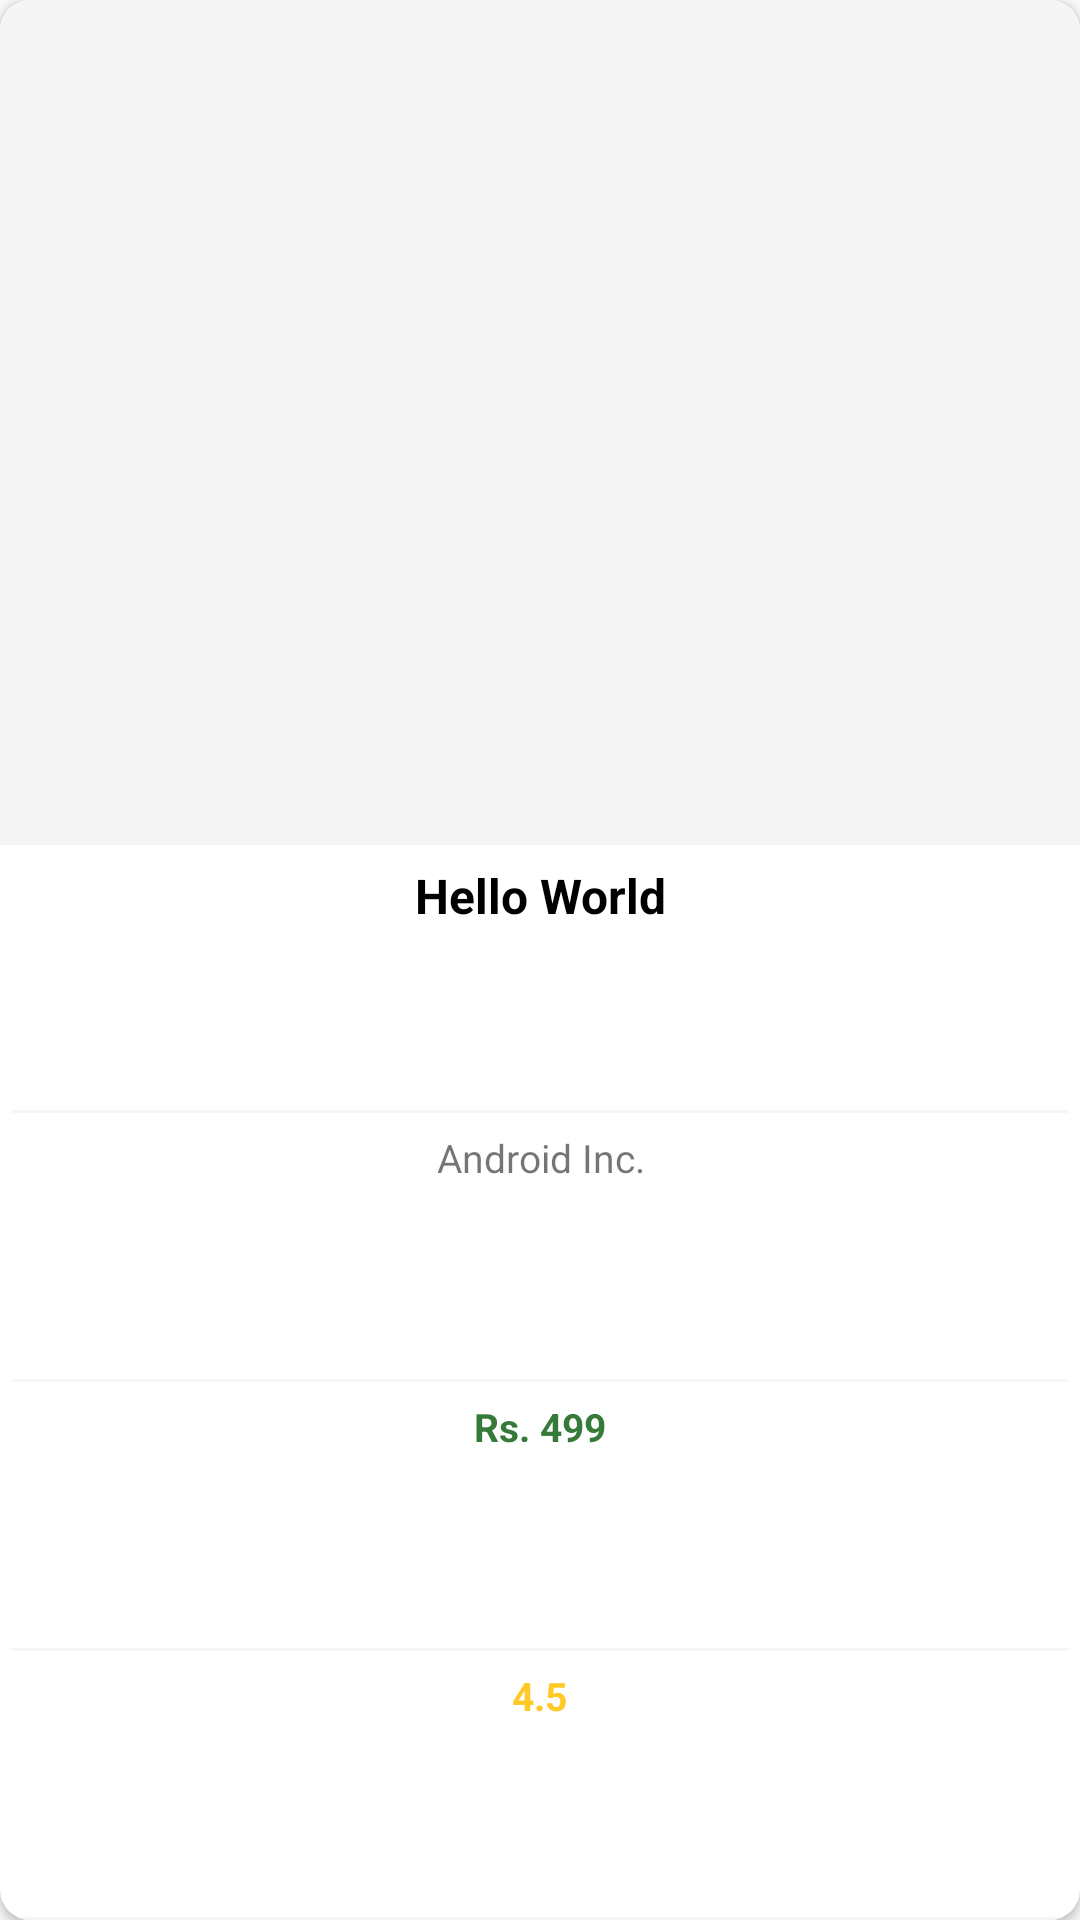

This screen was rendered from an Android layout file. Write that file and the resources it references.
<!-- AndroidManifest.xml: application theme Theme.BookHub -->
<!-- res/layout/recycler_favourite_single_row.xml -->
<?xml version="1.0" encoding="utf-8"?>
<androidx.cardview.widget.CardView
    xmlns:android="http://schemas.android.com/apk/res/android"
    android:layout_width="match_parent"
    android:layout_height="200dp"
    xmlns:app="http://schemas.android.com/apk/res-auto"
    android:layout_margin="4dp"
    android:background="#ffffff"
    app:cardCornerRadius="10dp"
    android:orientation="vertical">

    <LinearLayout
        android:id="@+id/llFavContent"
        android:layout_width="match_parent"
        android:layout_height="match_parent"
        android:orientation="vertical"
        android:weightSum="11">

        <ImageView
            android:id="@+id/imgFavBookImage"
            android:layout_width="match_parent"
            android:layout_height="0dp"
            android:layout_weight="5"
            android:background="#f5f5f5"
            android:scaleType="fitCenter"
            android:src="@drawable/default_book_cover" />

        <TextView
            android:id="@+id/txtFavBookTitle"
            android:layout_width="match_parent"
            android:layout_height="0dp"
            android:layout_margin="2dp"
            android:layout_weight="1.5"
            android:padding="4dp"
            android:text="Hello World"
            android:textAlignment="center"
            android:textAllCaps="false"
            android:textColor="#000000"
            android:textSize="16sp"
            android:textStyle="bold"
            android:gravity="center_horizontal" />

        <View
            android:layout_width="match_parent"
            android:layout_height="1dp"
            android:layout_marginLeft="4dp"
            android:layout_marginRight="4dp"
            android:background="#f5f5f5" />

        <TextView
            android:id="@+id/txtFavBookAuthor"
            android:layout_width="match_parent"
            android:layout_height="0dp"
            android:layout_margin="2dp"
            android:layout_weight="1.5"
            android:padding="4dp"
            android:text="Android Inc."
            android:textAlignment="center"
            android:textSize="13sp"
            android:gravity="center_horizontal" />

        <View
            android:layout_width="match_parent"
            android:layout_height="1dp"
            android:layout_marginLeft="4dp"
            android:layout_marginRight="4dp"
            android:background="#f5f5f5" />

        <TextView
            android:id="@+id/txtFavBookPrice"
            android:layout_width="match_parent"
            android:layout_height="0dp"
            android:layout_margin="2dp"
            android:layout_weight="1.5"
            android:padding="4dp"
            android:text="Rs. 499"
            android:textAlignment="center"
            android:textColor="#357a38"
            android:textSize="13sp"
            android:textStyle="bold"
            android:gravity="center_horizontal" />

        <View
            android:layout_width="match_parent"
            android:layout_height="1dp"
            android:layout_marginLeft="4dp"
            android:layout_marginRight="4dp"
            android:background="#f5f5f5" />

        <TextView
            android:id="@+id/txtFavBookRating"
            android:layout_width="wrap_content"
            android:layout_height="0dp"
            android:layout_gravity="center"
            android:layout_margin="2dp"
            android:layout_weight="1.5"
            android:drawableLeft="@drawable/ic_ratings"
            android:drawablePadding="4dp"
            android:padding="4dp"
            android:text="4.5"
            android:textAlignment="center"
            android:textColor="#ffca28"
            android:textSize="13sp"
            android:textStyle="bold" />

        <View
            android:layout_width="match_parent"
            android:layout_height="1dp"
            android:layout_marginLeft="4dp"
            android:layout_marginRight="4dp"
            android:background="#f5f5f5" />

    </LinearLayout>

</androidx.cardview.widget.CardView>
<!-- resources referenced by this layout -->
<resources>
  <style name="Theme.BookHub" parent="Theme.AppCompat.Light.NoActionBar">
          <item name="colorPrimary">@color/colorPrimary</item>
          <item name="colorPrimaryDark" tools:ignore="DuplicateDefinition">@color/colorPrimaryDark</item>
          <item name="colorAccent">@color/colorPrimary</item>
      </style>
  <color name="colorPrimary">#EE6c00</color>
  <color name="colorPrimaryDark">#c23E10</color>
</resources>
